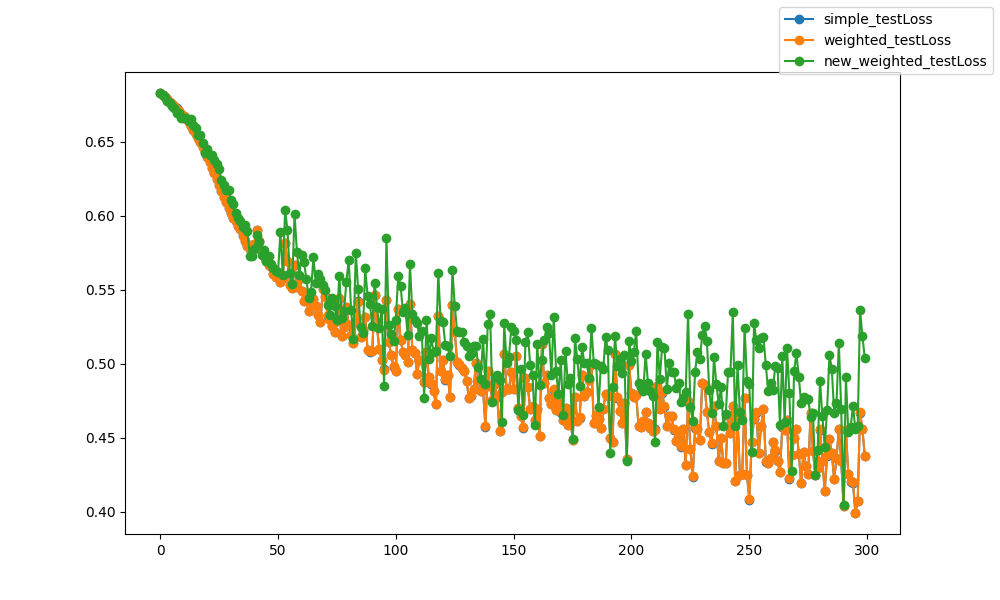

Values plotted in this chart, from the file beside it:
epoch, epoch, simple_testLoss, weighted_testLoss, new_weighted_testLoss
0, 0, 0.683, 0.683, 0.683
1, 1, 0.6816, 0.6815, 0.6817
2, 2, 0.6801, 0.6801, 0.6805
3, 3, 0.6786, 0.6786, 0.6773
4, 4, 0.6771, 0.6771, 0.676
5, 5, 0.6757, 0.6756, 0.6744
6, 6, 0.6741, 0.6741, 0.6731
7, 7, 0.6725, 0.6725, 0.6696
8, 8, 0.6708, 0.6707, 0.6694
9, 9, 0.6691, 0.669, 0.6662
10, 10, 0.6672, 0.6672, 0.6658
11, 11, 0.6652, 0.6651, 0.666
12, 12, 0.6631, 0.6631, 0.6644
13, 13, 0.6608, 0.6608, 0.6654
14, 14, 0.6582, 0.6582, 0.6617
15, 15, 0.6555, 0.6555, 0.6594
16, 16, 0.6529, 0.6528, 0.6548
17, 17, 0.6499, 0.6499, 0.6545
18, 18, 0.6467, 0.6467, 0.6491
19, 19, 0.6433, 0.6432, 0.6422
20, 20, 0.6398, 0.6398, 0.6451
21, 21, 0.6361, 0.6361, 0.6413
22, 22, 0.6327, 0.6326, 0.6412
23, 23, 0.6287, 0.6287, 0.6379
24, 24, 0.6247, 0.6247, 0.635
25, 25, 0.6209, 0.6209, 0.6314
26, 26, 0.6169, 0.6168, 0.6243
27, 27, 0.6129, 0.6128, 0.6207
28, 28, 0.6093, 0.6093, 0.6174
29, 29, 0.6055, 0.6054, 0.6176
30, 30, 0.602, 0.602, 0.6109
31, 31, 0.5986, 0.5986, 0.6079
32, 32, 0.5962, 0.5962, 0.6019
33, 33, 0.593, 0.593, 0.5988
34, 34, 0.5914, 0.5914, 0.5967
35, 35, 0.5867, 0.5867, 0.5921
36, 36, 0.5828, 0.5828, 0.5935
37, 37, 0.5796, 0.5796, 0.5898
38, 38, 0.5775, 0.5775, 0.5728
39, 39, 0.5763, 0.5762, 0.5728
40, 40, 0.5811, 0.5809, 0.5778
41, 41, 0.5905, 0.5905, 0.5867
42, 42, 0.5832, 0.5832, 0.582
43, 43, 0.5759, 0.5758, 0.5739
44, 44, 0.5726, 0.5726, 0.5768
45, 45, 0.5693, 0.5693, 0.5698
46, 46, 0.5671, 0.5671, 0.5726
47, 47, 0.5658, 0.5658, 0.5675
48, 48, 0.5607, 0.5607, 0.5647
49, 49, 0.5584, 0.5584, 0.5629
50, 50, 0.5592, 0.5591, 0.5622
51, 51, 0.555, 0.5551, 0.5888
52, 52, 0.558, 0.558, 0.5599
53, 53, 0.5816, 0.5817, 0.6041
54, 54, 0.5692, 0.5692, 0.5903
55, 55, 0.5534, 0.5533, 0.5612
56, 56, 0.5515, 0.5514, 0.5539
57, 57, 0.5668, 0.567, 0.6013
58, 58, 0.5522, 0.5522, 0.5759
59, 59, 0.5576, 0.5575, 0.5601
... 240 more rows
